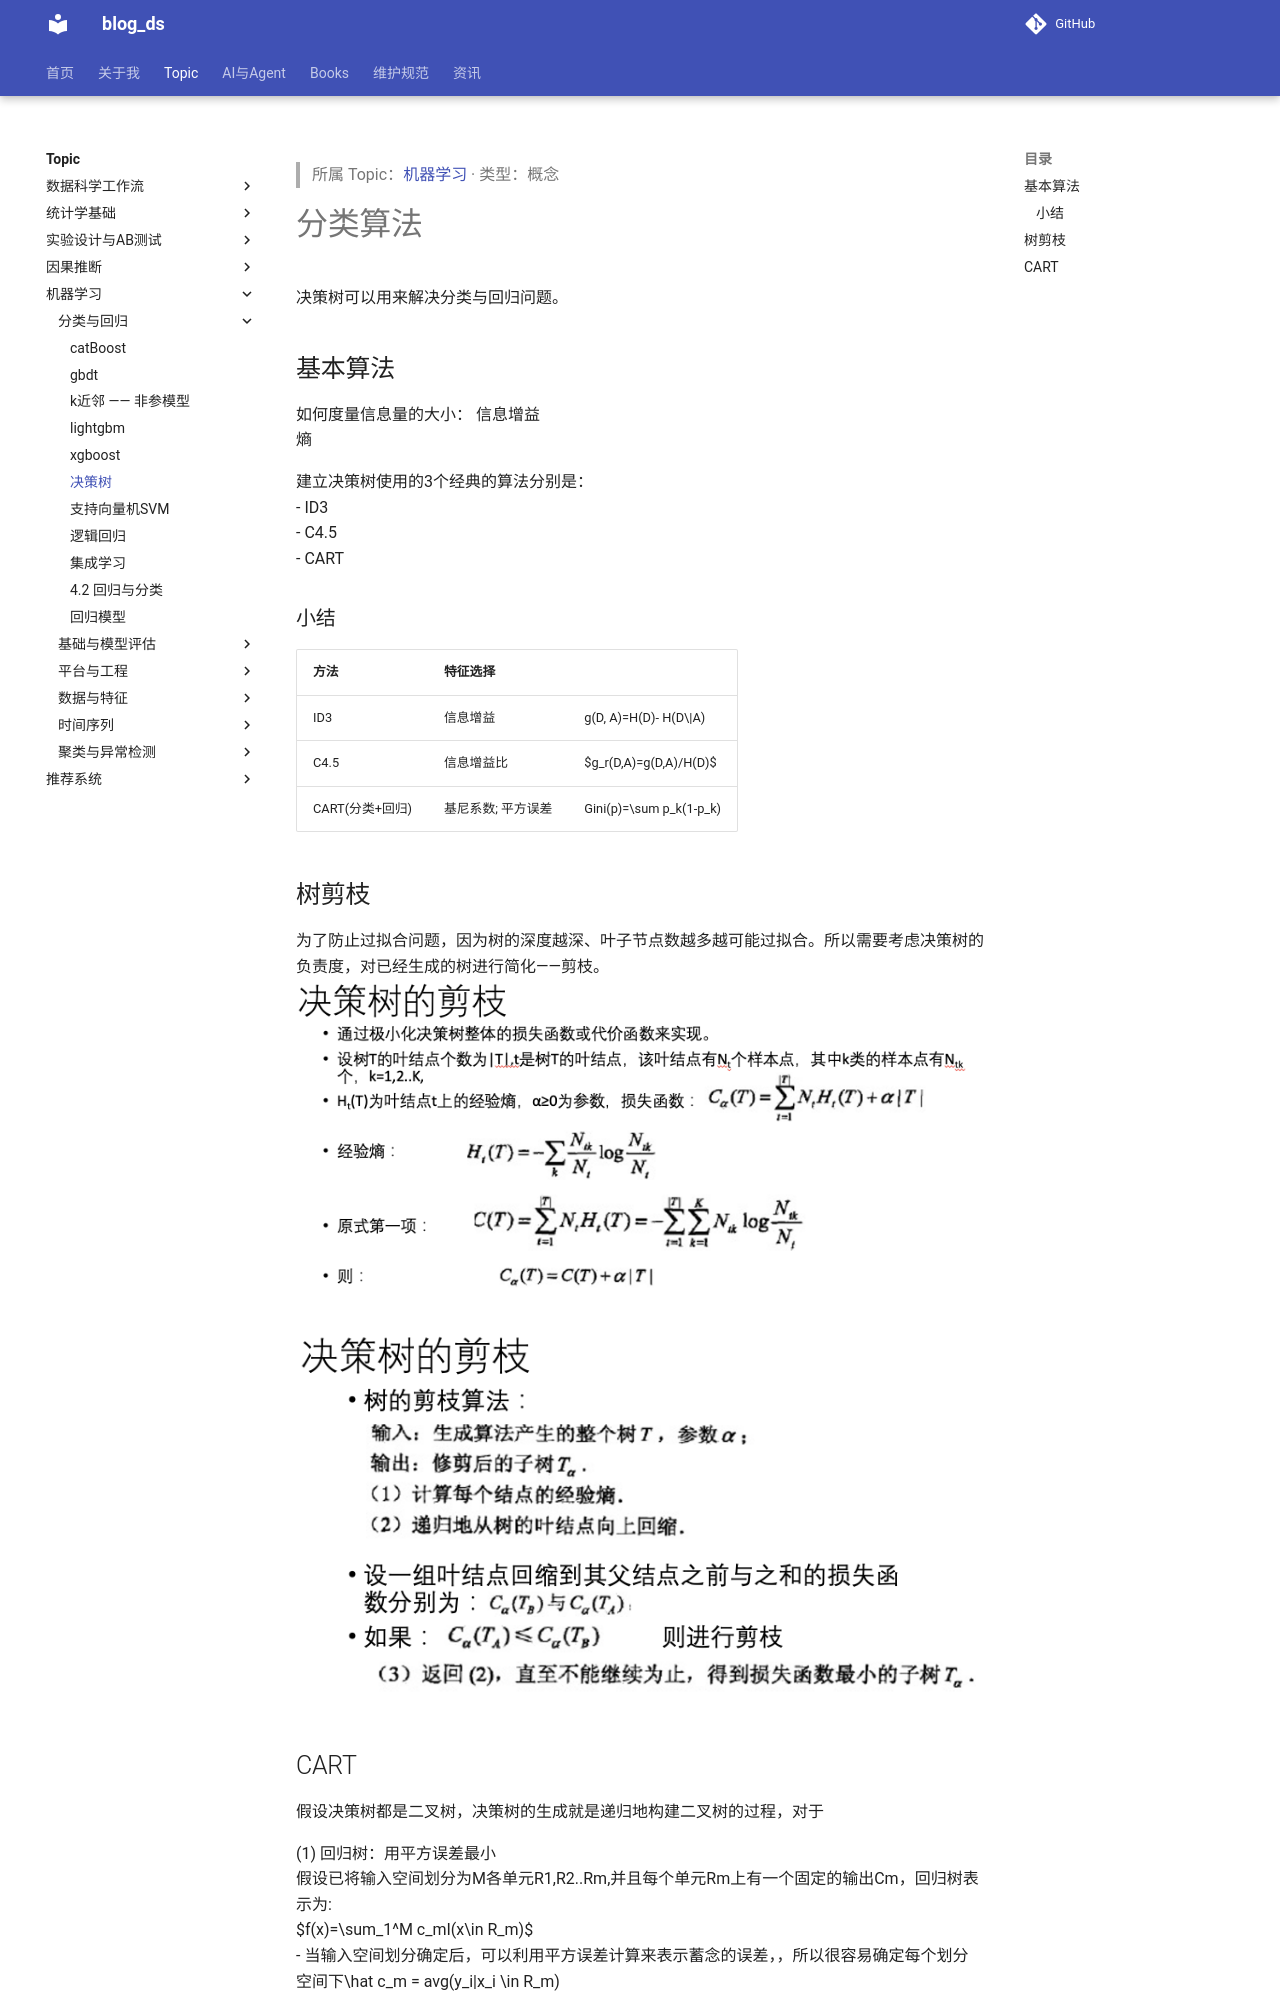

repository: tjzzz/blog_ds · page: topics/机器学习/分类与回归/Classification__决策树/index.html · generator: mkdocs

---
title: "决策树"
created: 2026-10-09
updated: 2026-10-09
tags: [llm-wiki, migrated]
source: ["Input/rebuild_source_2026-10-09/04_机器学习/Classification/决策树.md"]
wiki_type: concepts
topic: "机器学习"
migrated_from: "04_机器学习/Classification/决策树.md"
review_status: structural
---

> 所属 Topic：[机器学习](../index.md) · 类型：概念

#分类算法

决策树可以用来解决分类与回归问题。


## 基本算法

如何度量信息量的大小： 信息增益
熵


建立决策树使用的3个经典的算法分别是：
- ID3
- C4.5
- CART
### 小结

|  方法   |  特征选择   |                            |
|:------|:--------|:---------------------------|
|  ID3  |  信息增益   |  $g(D, A)=H(D)- H(D\|A)$    |
| C4.5  |  信息增益比  |  $$g_r(D,A)=g(D,A)/H(D)$$  |
| CART(分类+回归)  | 基尼系数; 平方误差    |   $Gini(p)=\sum p_k(1-p_k)$                 |  




## 树剪枝
为了防止过拟合问题，因为树的深度越深、叶子节点数越多越可能过拟合。所以需要考虑决策树的负责度，对已经生成的树进行简化——剪枝。
![](../../../media/Pasted%20image%2020220510203354.png)


![](../../../media/Pasted%20image%2020220510203536.png)
